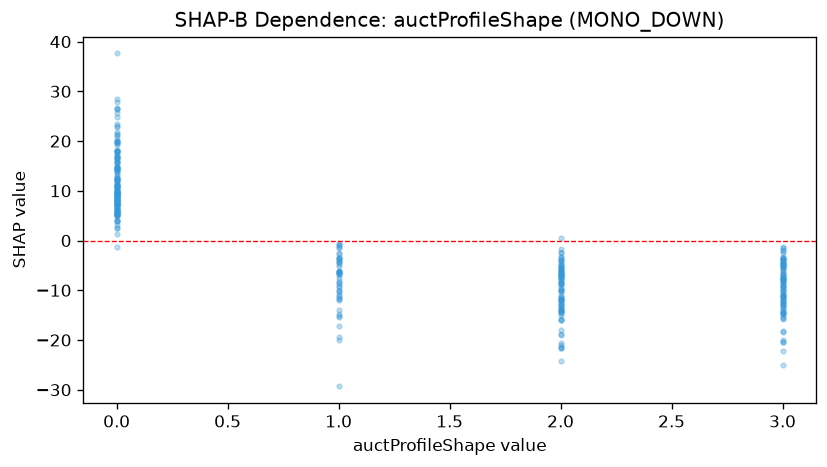

Data behind this chart, as committed beside it:
feature_value, shap_value
1.0, -6.644
1.0, -9.909
2.0, -21.38
1.0, -6.443
0.0, 21.5
3.0, -9.117
0.0, 15.82
0.0, 9.995
3.0, -14.74
0.0, 8.7
3.0, -8.55
0.0, 9.084
0.0, 12.96
0.0, 37.62
2.0, -21.65
0.0, 22.84
1.0, -10.32
1.0, -9.277
1.0, -15.33
1.0, -19.49
0.0, 12.44
0.0, 28.38
0.0, 26.46
3.0, -22.21
0.0, 12.09
3.0, -5.367
0.0, 7.431
0.0, 2.48
3.0, -5.635
3.0, -3.782
2.0, -7.066
0.0, 8.501
2.0, -4.144
1.0, -6.434
1.0, -6.271
2.0, -5.077
0.0, 10.24
2.0, -11.85
0.0, 7.995
1.0, -2.492
0.0, 13.84
3.0, -10.85
1.0, -0.9982
1.0, -4.34
0.0, 11.49
3.0, -3.461
2.0, -14.45
2.0, -6.511
0.0, 5.946
0.0, 3.068
0.0, 2.538
0.0, 6.758
0.0, 8.265
0.0, 14.5
0.0, 12.44
0.0, 12.47
3.0, -9.095
2.0, -16
2.0, -11.68
3.0, -7.31
... 307 more rows
